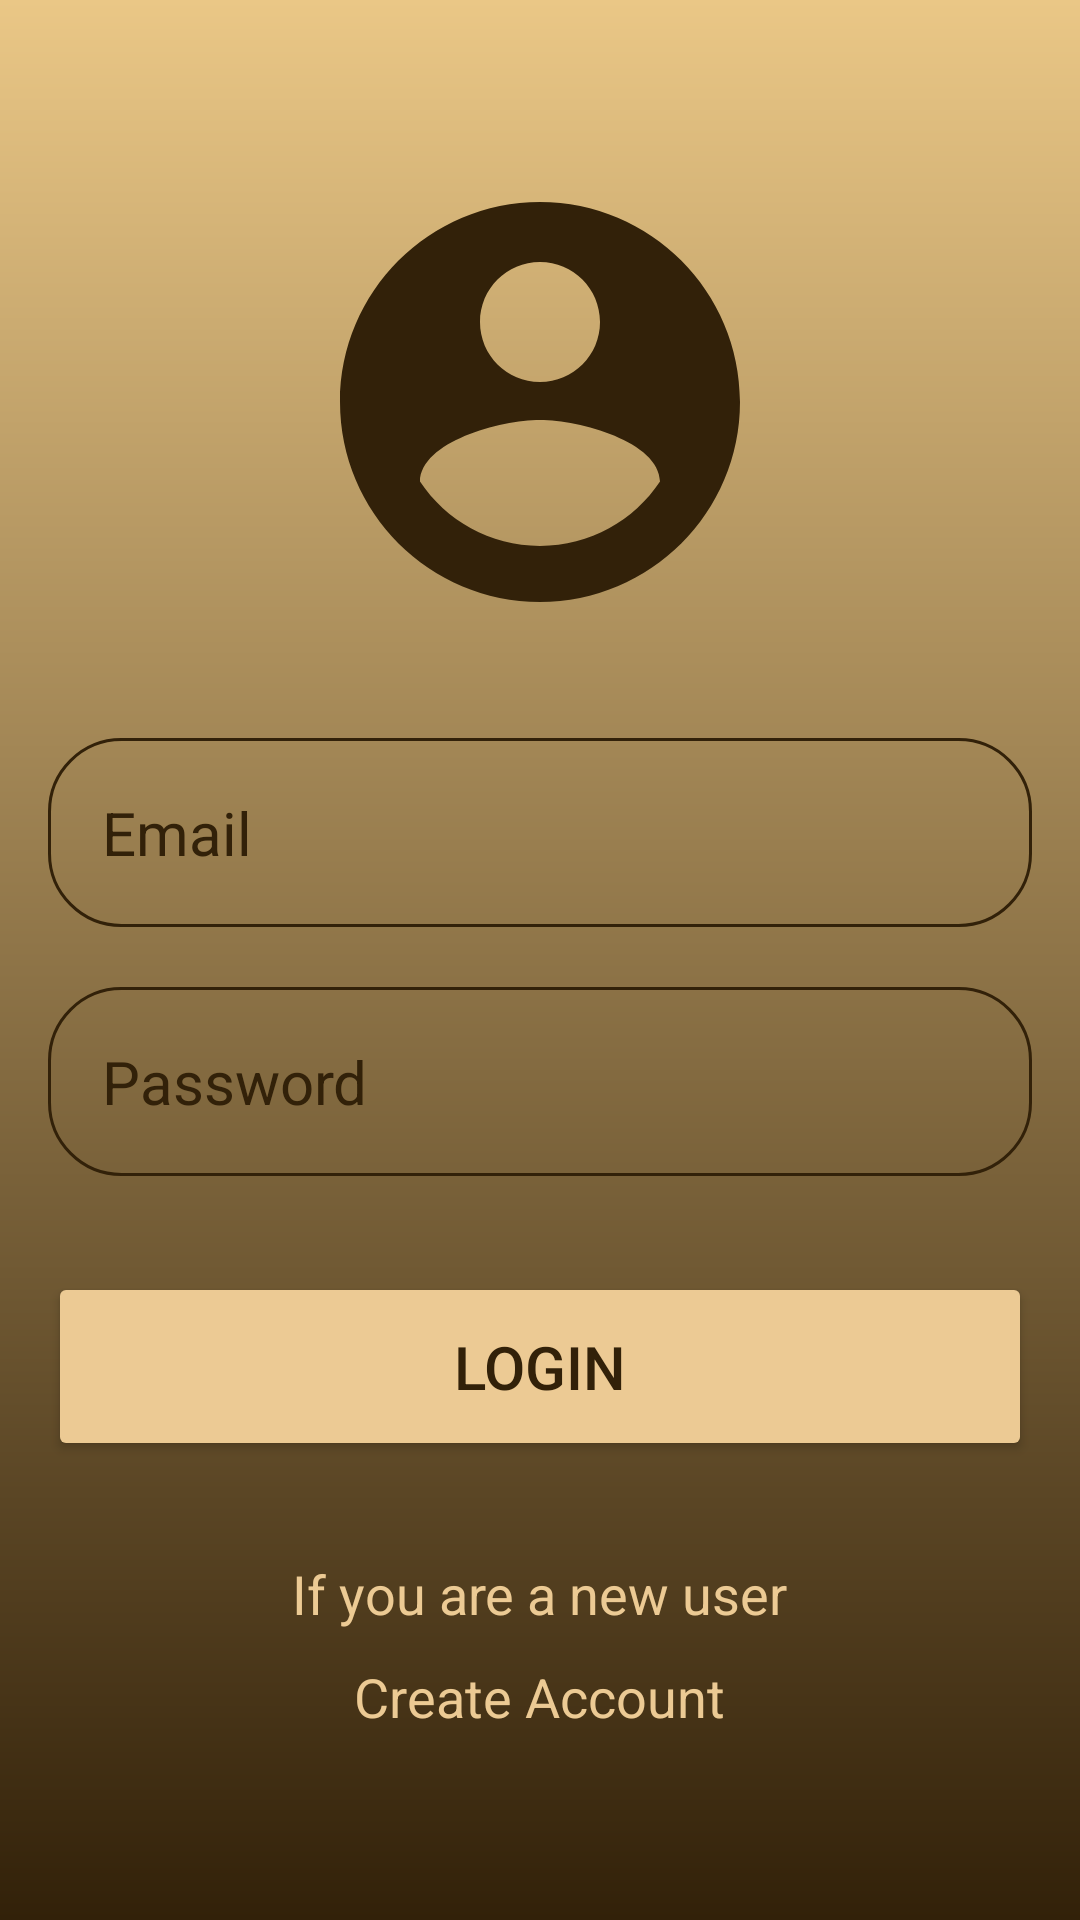

The Android layout XML behind this screen, and the referenced resources:
<!-- AndroidManifest.xml: application theme Theme.FinalProjectGrizzBot_Group8 -->
<!-- res/layout/activity_login_page.xml -->
<?xml version="1.0" encoding="utf-8"?>
<RelativeLayout xmlns:android="http://schemas.android.com/apk/res/android"
    xmlns:app="http://schemas.android.com/apk/res-auto"
    xmlns:tools="http://schemas.android.com/tools"
    android:id="@+id/main"
    android:layout_width="match_parent"
    android:layout_height="match_parent"
    android:background="@drawable/login_background"
    android:gravity="center"
    android:padding="16dp"
    tools:context=".SignInActivity">
    <LinearLayout
        android:layout_width="match_parent"
        android:layout_height="wrap_content"
        android:gravity="center"
        android:orientation="vertical">

        <ImageView
            android:layout_width="160dp"
            android:layout_height="160dp"
            android:src="@drawable/icon_account_circle" />

        <EditText
            android:layout_width="match_parent"
            android:layout_height="wrap_content"
            android:layout_marginTop="32dp"
            android:hint="Email"
            android:textColor="@color/textColor"
            android:textColorHint="@color/textColor"
            android:textSize="20sp"
            android:background="@drawable/rounded_corner"
            android:padding="18dp"
            android:inputType="textEmailAddress"
            android:id="@+id/Email_input"/>
        <EditText
            android:layout_width="match_parent"
            android:layout_height="wrap_content"
            android:layout_marginTop="20dp"
            android:hint="Password"
            android:textColor="@color/textColor"
            android:textColorHint="@color/textColor"
            android:textSize="20sp"
            android:background="@drawable/rounded_corner"
            android:padding="18dp"
            android:inputType="textPassword"
            android:id="@+id/Password_input"/>

        <Button
            android:layout_width="match_parent"
            android:layout_height="wrap_content"
            android:text="Login"
            android:backgroundTint="#ECCA94"
            android:textColor="@color/textColor"
            android:padding="18dp"
            android:layout_marginTop="32dp"
            android:textSize="20sp"
            android:id="@+id/login_btn"/>

        <TextView
            android:layout_width="wrap_content"
            android:layout_height="wrap_content"
            android:text="If you are a new user"
            android:textSize="18sp"
            android:textColor="#ECCA94"
            android:layout_marginTop="32dp"/>
        <TextView
            android:id="@+id/createaccountTV"
            android:layout_width="wrap_content"
            android:layout_height="wrap_content"
            android:text="Create Account"
            android:textSize="18sp"
            android:textColor="#ECCA94"
            android:layout_marginTop="10dp"/>
        <LinearLayout
            android:layout_width="match_parent"
            android:layout_height="wrap_content"
            android:orientation="horizontal"
            android:layout_marginTop="8dp"
            android:gravity="center">

        </LinearLayout>



    </LinearLayout>


</RelativeLayout>
<!-- resources referenced by this layout -->
<resources>
  <color name="textColor">#322109</color>
  <!-- drawable icon_account_circle (drawable) -->
  <vector xmlns:android="http://schemas.android.com/apk/res/android" android:height="24dp" android:tint="@color/textColor" android:viewportHeight="24" android:viewportWidth="24" android:width="24dp">
        
      <path android:fillColor="@color/textColor" android:pathData="M12,2C6.48,2 2,6.48 2,12s4.48,10 10,10 10,-4.48 10,-10S17.52,2 12,2zM12,5c1.66,0 3,1.34 3,3s-1.34,3 -3,3 -3,-1.34 -3,-3 1.34,-3 3,-3zM12,19.2c-2.5,0 -4.71,-1.28 -6,-3.22 0.03,-1.99 4,-3.08 6,-3.08 1.99,0 5.97,1.09 6,3.08 -1.29,1.94 -3.5,3.22 -6,3.22z"/>
      
  </vector>
  <!-- drawable login_background (drawable) -->
  <?xml version="1.0" encoding="utf-8"?>
  <shape xmlns:android="http://schemas.android.com/apk/res/android">
      <gradient android:type="linear" android:angle="100"
          android:startColor="#EAC786" android:endColor="#322109"/>
  
  </shape>
  <!-- drawable rounded_corner (drawable) -->
  <?xml version="1.0" encoding="utf-8"?>
  <shape xmlns:android="http://schemas.android.com/apk/res/android"
  
     android:shape="rectangle">
  
      <corners android:radius="24dp"/>
          <stroke android:width="1dip" android:color="@color/textColor"/>
  
  
  </shape>
  <style name="Theme.FinalProjectGrizzBot_Group8" parent="Base.Theme.FinalProjectGrizzBot_Group8" />
  <style name="Base.Theme.FinalProjectGrizzBot_Group8" parent="Theme.Material3.DayNight.NoActionBar">
          
          
          <item name="android:textColor">@color/textColor</item>
      </style>
</resources>
